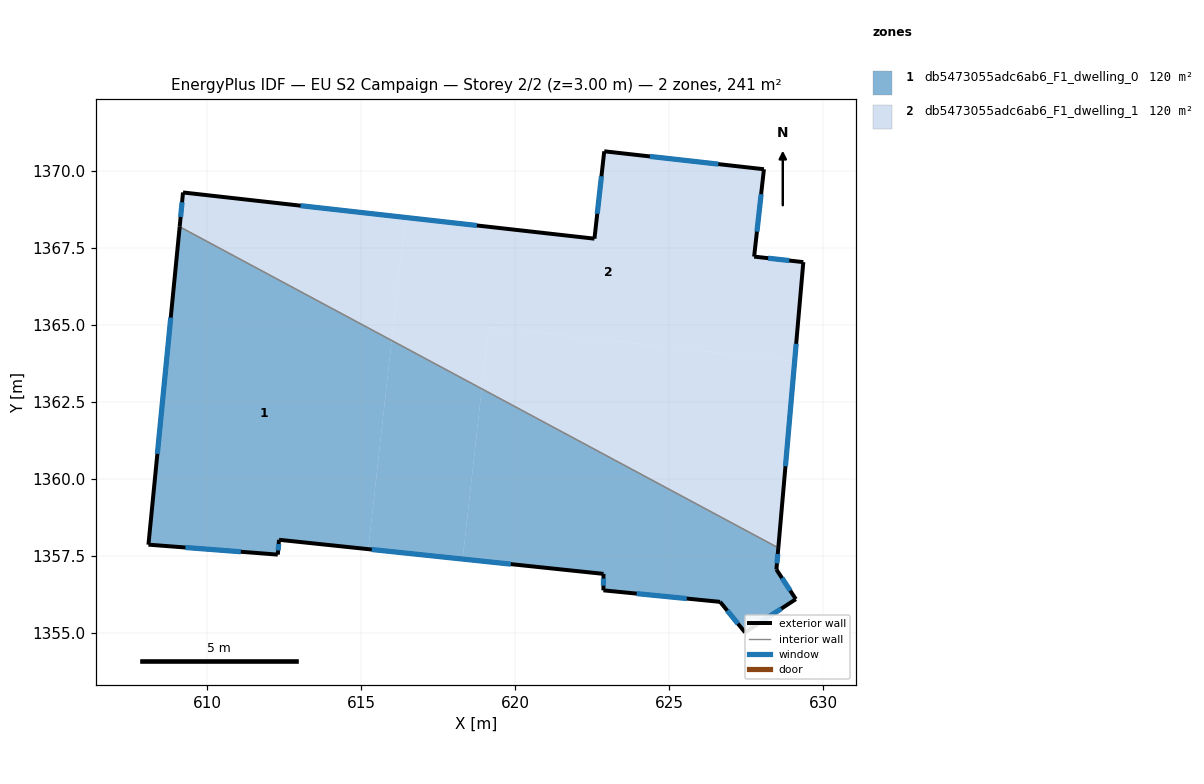
=== STOREY PLAN SPEC (per zone: floor XY polygon, exterior-wall plan segments, windows/doors) ===
zone 1: db5473055adc6ab6_F1_dwelling_0  (120.5 m²)
  floor: (616.00, 1364.49) (615.24, 1357.72) (612.34, 1358.03) (612.30, 1357.55) (608.10, 1357.87) (609.12, 1368.18)
  floor: (628.54, 1357.77) (628.48, 1357.06) (629.11, 1356.10) (627.46, 1355.02) (626.65, 1356.01) (622.86, 1356.39) (622.87, 1356.92) (618.30, 1357.40) (618.92, 1362.93)
  floor: (618.92, 1362.93) (618.30, 1357.40) (615.24, 1357.72) (616.00, 1364.49)
  exterior wall: (626.65, 1356.01) – (627.46, 1355.02)  [1.3 m]
    window: (626.88, 1355.73) – (627.23, 1355.31)  [0.7 m²]
  exterior wall: (622.86, 1356.39) – (626.65, 1356.01)  [3.8 m]
    window: (623.95, 1356.28) – (625.57, 1356.12)  [2.1 m²]
  exterior wall: (622.87, 1356.92) – (622.86, 1356.39)  [0.5 m]
    window: (622.87, 1356.77) – (622.87, 1356.54)  [0.3 m²]
  exterior wall: (612.34, 1358.03) – (622.87, 1356.92)  [10.6 m]
    window: (615.35, 1357.71) – (619.86, 1357.24)  [5.8 m²]
  exterior wall: (612.30, 1357.55) – (612.34, 1358.03)  [0.5 m]
    window: (612.31, 1357.68) – (612.33, 1357.89)  [0.3 m²]
  exterior wall: (608.10, 1357.87) – (612.30, 1357.55)  [4.2 m]
    window: (609.30, 1357.78) – (611.10, 1357.64)  [2.3 m²]
  exterior wall: (609.12, 1368.18) – (608.10, 1357.87)  [10.4 m]
    window: (608.83, 1365.24) – (608.39, 1360.82)  [5.7 m²]
  exterior wall: (628.48, 1357.06) – (628.54, 1357.76)  [0.7 m]
    window: (628.50, 1357.26) – (628.52, 1357.56)  [0.4 m²]
  exterior wall: (629.11, 1356.10) – (628.48, 1357.06)  [1.1 m]
    window: (628.93, 1356.38) – (628.66, 1356.79)  [0.6 m²]
  exterior wall: (627.46, 1355.02) – (629.11, 1356.10)  [2.0 m]
    window: (627.93, 1355.33) – (628.64, 1355.79)  [1.1 m²]
  interior walls: 1
zone 2: db5473055adc6ab6_F1_dwelling_1  (120.5 m²)
  floor: (628.07, 1370.05) (627.76, 1367.21) (629.35, 1367.04) (629.07, 1363.82) (619.14, 1364.93) (618.92, 1362.93) (616.00, 1364.49) (616.44, 1368.49) (622.58, 1367.80) (622.89, 1370.63)
  floor: (616.44, 1368.49) (616.00, 1364.49) (609.12, 1368.18) (609.23, 1369.30)
  floor: (629.07, 1363.82) (628.54, 1357.77) (618.92, 1362.93) (619.14, 1364.93)
  exterior wall: (629.35, 1367.04) – (627.76, 1367.21)  [1.6 m]
    window: (628.90, 1367.09) – (628.21, 1367.16)  [0.9 m²]
  exterior wall: (628.54, 1357.76) – (629.35, 1367.04)  [9.3 m]
    window: (628.77, 1360.41) – (629.12, 1364.39)  [5.1 m²]
  exterior wall: (609.23, 1369.30) – (609.12, 1368.18)  [1.1 m]
    window: (609.19, 1368.98) – (609.15, 1368.50)  [0.6 m²]
  exterior wall: (622.58, 1367.80) – (609.23, 1369.30)  [13.4 m]
    window: (618.76, 1368.23) – (613.04, 1368.87)  [7.4 m²]
  exterior wall: (622.89, 1370.63) – (622.58, 1367.80)  [2.9 m]
    window: (622.80, 1369.82) – (622.67, 1368.61)  [1.6 m²]
  exterior wall: (628.07, 1370.05) – (622.89, 1370.63)  [5.2 m]
    window: (626.59, 1370.22) – (624.37, 1370.47)  [2.9 m²]
  exterior wall: (627.76, 1367.21) – (628.07, 1370.05)  [2.9 m]
    window: (627.85, 1368.03) – (627.98, 1369.24)  [1.6 m²]
  interior walls: 1

=== DERIVED (storey summary) ===
Building: EU S2 Campaign
Storey: 2 of 2  (floor level z = 3.00 m)
Storey gross floor area: 240.9 m²
Zones on this storey: 2
  - db5473055adc6ab6_F1_dwelling_0: floor 120.5 m²; exterior wall 35.1 m (105.3 m²); 10 window(s) 19.3 m²; WWR 18.4%
  - db5473055adc6ab6_F1_dwelling_1: floor 120.5 m²; exterior wall 36.4 m (109.1 m²); 7 window(s) 20.0 m²; WWR 18.4%
Zone adjacency (shared interzone walls):
  - db5473055adc6ab6_F1_dwelling_0 ↔ db5473055adc6ab6_F1_dwelling_1